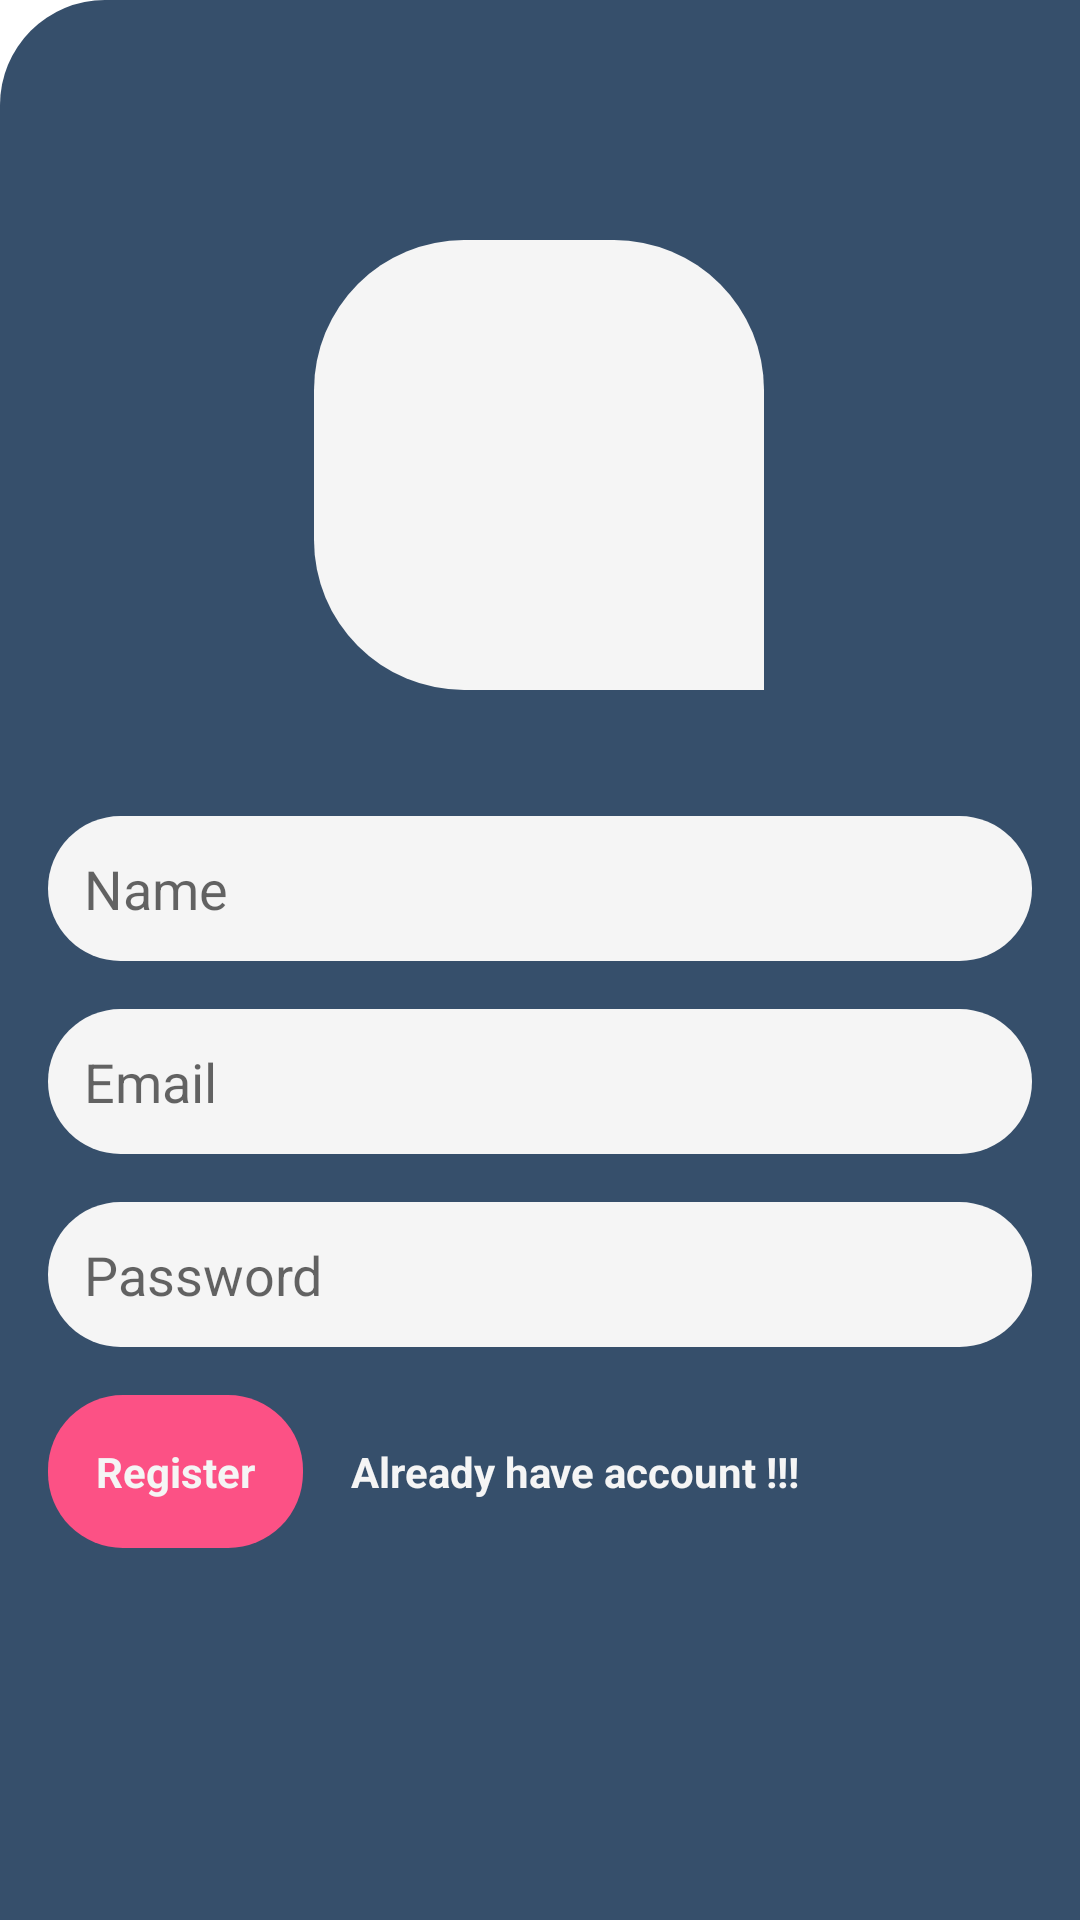

The Android layout XML behind this screen, and the referenced resources:
<!-- AndroidManifest.xml: application theme Theme.AppChatFirebase -->
<!-- res/layout/fragment_register.xml -->
<?xml version="1.0" encoding="utf-8"?>
<androidx.constraintlayout.widget.ConstraintLayout xmlns:android="http://schemas.android.com/apk/res/android"
    xmlns:app="http://schemas.android.com/apk/res-auto"
    xmlns:tools="http://schemas.android.com/tools"
    android:layout_width="match_parent"
    android:layout_height="match_parent"
    android:background="@drawable/rounded_layout"
    tools:context=".views.RegisterFragment">

    <ImageView
        android:id="@+id/ivUser"
        android:layout_width="150dp"
        android:layout_height="150dp"
        android:layout_margin="16dp"
        android:background="@drawable/rounded_image"
        app:layout_constraintBottom_toTopOf="@+id/etNama"
        app:layout_constraintEnd_toEndOf="parent"
        app:layout_constraintHorizontal_bias="0.498"
        app:layout_constraintStart_toStartOf="parent"
        app:layout_constraintTop_toTopOf="parent"
        app:layout_constraintVertical_bias="0.711" />

    <EditText
        android:id="@+id/etNama"
        android:layout_width="match_parent"
        android:layout_height="wrap_content"
        android:layout_margin="16dp"
        android:background="@drawable/rounded_edittext"
        android:hint="@string/name"
        android:padding="12dp"
        app:layout_constraintBottom_toTopOf="@+id/etEmail"
        app:layout_constraintEnd_toEndOf="@+id/ivUser"
        app:layout_constraintHorizontal_bias="0.497"
        app:layout_constraintStart_toStartOf="@+id/ivUser" />

    <EditText
        android:id="@+id/etEmail"
        android:layout_width="match_parent"
        android:layout_height="wrap_content"
        android:layout_margin="16dp"
        android:background="@drawable/rounded_edittext"
        android:hint="@string/email"
        android:inputType="textEmailAddress"
        android:padding="12dp"
        app:layout_constraintBottom_toTopOf="@+id/etPassword"
        app:layout_constraintEnd_toEndOf="@+id/etNama"
        app:layout_constraintStart_toStartOf="@+id/etNama" />

    <EditText
        android:id="@+id/etPassword"
        android:layout_width="match_parent"
        android:layout_height="wrap_content"
        android:layout_margin="16dp"
        android:background="@drawable/rounded_edittext"
        android:hint="@string/password"
        android:inputType="textPassword"
        android:padding="12dp"
        app:layout_constraintBottom_toTopOf="@+id/btnReg"
        app:layout_constraintEnd_toEndOf="@+id/etEmail"
        app:layout_constraintStart_toStartOf="@+id/etEmail" />

    <TextView
        android:id="@+id/btnReg"
        android:layout_width="wrap_content"
        android:layout_height="wrap_content"
        android:layout_marginBottom="124dp"
        android:background="@drawable/rounded_button"
        android:hint="@string/register"
        android:padding="16dp"
        android:textColorHint="@color/white"
        android:textStyle="bold"
        app:layout_constraintBottom_toBottomOf="parent"
        app:layout_constraintEnd_toStartOf="@+id/tvLogin"
        app:layout_constraintStart_toStartOf="@+id/etPassword" />

    <TextView
        android:id="@+id/tvLogin"
        android:layout_width="0dp"
        android:layout_height="wrap_content"
        android:layout_margin="16dp"
        android:textColorHint="@color/white"
        android:textStyle="bold"
        android:hint="@string/already_have_account"
        app:layout_constraintBottom_toBottomOf="@+id/btnReg"
        app:layout_constraintEnd_toEndOf="@+id/etPassword"
        app:layout_constraintStart_toEndOf="@id/btnReg" />

    <ProgressBar
        android:id="@+id/pgBar"
        android:layout_width="wrap_content"
        android:layout_height="wrap_content"
        android:background="@drawable/progressbar"
        android:visibility="gone"
        app:layout_constraintStart_toStartOf="parent"
        app:layout_constraintEnd_toEndOf="parent"
        app:layout_constraintTop_toTopOf="parent"
        app:layout_constraintBottom_toBottomOf="parent"/>
</androidx.constraintlayout.widget.ConstraintLayout>
<!-- resources referenced by this layout -->
<resources>
  <color name="white">#f5f5f5</color>
  <!-- drawable progressbar (drawable) -->
  <?xml version="1.0" encoding="utf-8"?>
  <rotate xmlns:android="http://schemas.android.com/apk/res/android"
      android:pivotX="50%" android:pivotY="50%" android:fromDegrees="0"
      android:toDegrees="360">
      <shape android:shape="ring" android:innerRadiusRatio="3"
          android:thicknessRatio="10" android:useLevel="false">
  
          <size android:width="76dp" android:height="76dp" />
          <gradient android:type="sweep" android:useLevel="false"
              android:startColor="#364f6b"
              android:endColor="#fc5185"
              android:angle="0"
              />
      </shape>
  </rotate>
  <!-- drawable rounded_button (drawable) -->
  <?xml version="1.0" encoding="utf-8"?>
  <shape xmlns:android="http://schemas.android.com/apk/res/android">
      <solid android:color="#fc5185" />
      <corners android:radius="25dp"/>
  </shape>
  <!-- drawable rounded_edittext (drawable) -->
  <?xml version="1.0" encoding="utf-8"?>
  <shape xmlns:android="http://schemas.android.com/apk/res/android">
  <solid android:color="#f5f5f5" />
      <corners android:radius="25dp"/>
  </shape>
  <!-- drawable rounded_image (drawable) -->
  <?xml version="1.0" encoding="utf-8"?>
  <shape xmlns:android="http://schemas.android.com/apk/res/android">
      <solid android:color="#f5f5f5" />
      <corners
          android:topRightRadius="50dp"
          android:topLeftRadius="50dp"
          android:bottomLeftRadius="50dp"/>
  </shape>
  <!-- drawable rounded_layout (drawable) -->
  <?xml version="1.0" encoding="utf-8"?>
  <shape xmlns:android="http://schemas.android.com/apk/res/android">
      <solid android:color="#364f6b" />
      <corners
          android:topLeftRadius="35dp"/>
  </shape>
  <string name="already_have_account">Already have account !!!</string>
  <string name="email">Email</string>
  <string name="name">Name</string>
  <string name="password">Password</string>
  <string name="register">Register</string>
  <style name="Theme.AppChatFirebase" parent="Theme.MaterialComponents.DayNight.NoActionBar">
          
          <item name="colorPrimary">@color/purple_500</item>
          <item name="colorPrimaryVariant">@color/purple_700</item>
          <item name="colorOnPrimary">@color/white</item>
          
          <item name="colorSecondary">@color/teal_200</item>
          <item name="colorSecondaryVariant">@color/teal_700</item>
          <item name="colorOnSecondary">@color/black</item>
          
          <item name="android:statusBarColor" tools:targetApi="l">?attr/colorPrimaryVariant</item>
          
      </style>
  <color name="purple_500">#364f6b</color>
  <color name="purple_700">#364f6b</color>
  <color name="teal_200">#FFAB00</color>
  <color name="teal_700">#FFAB00</color>
  <color name="black">#222831</color>
</resources>
